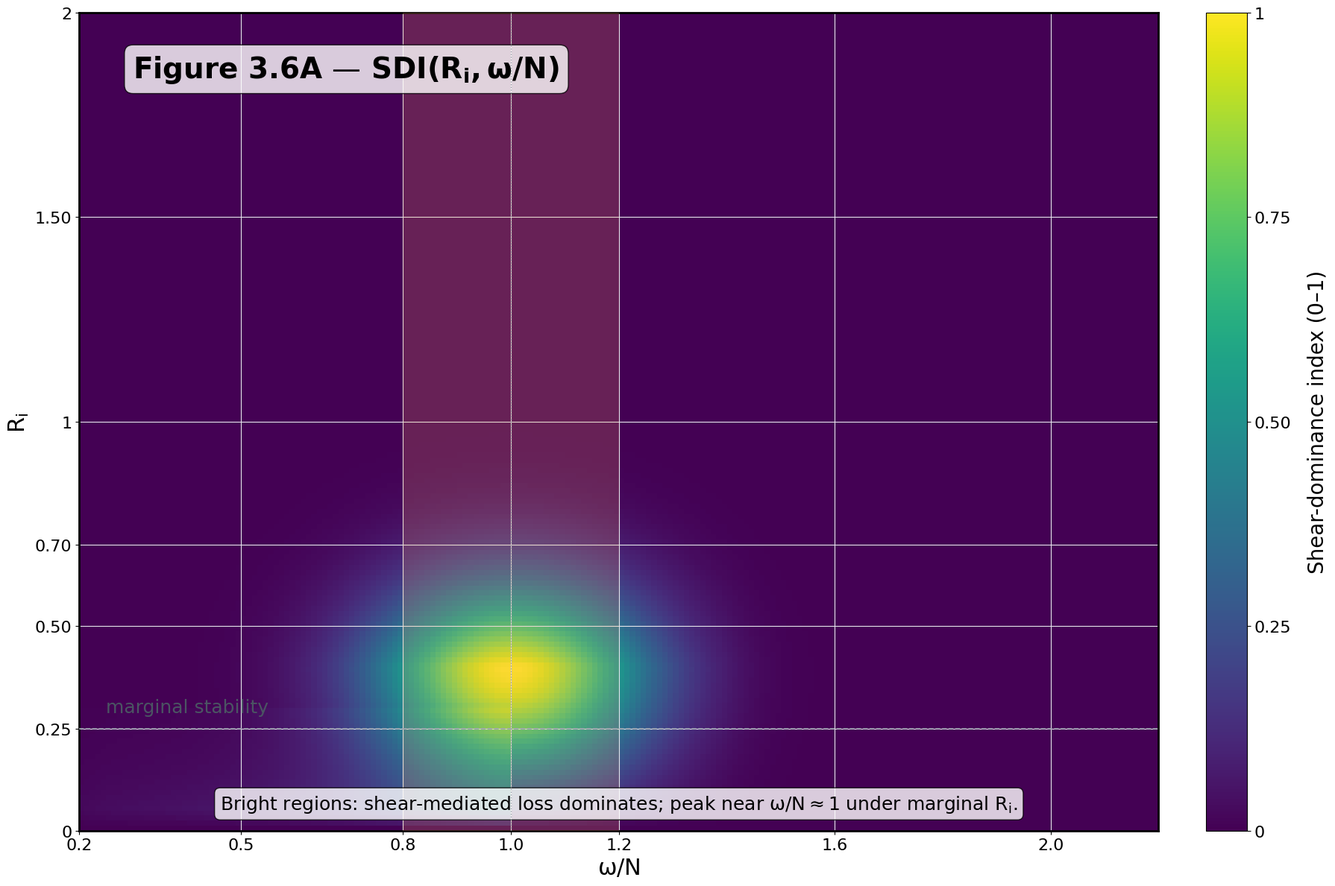

The matplotlib source for this figure: (Note: this script raises an exception after producing the figure.)
#!/usr/bin/env python3
"""
Figure 3.6A — Shear-dominance index on (Ri, ω/N)
Creates a heatmap showing shear-dominance index with specified styling and overlays.
"""

import numpy as np
import matplotlib.pyplot as plt
from matplotlib.patches import Rectangle
import matplotlib.patches as mpatches

# Set up the figure with specified dimensions and styling
plt.rcParams['font.family'] = 'Arial'
plt.rcParams['mathtext.default'] = 'regular'

def create_shear_dominance_data(ri_vals, omega_n_vals):
    """
    Create synthetic shear-dominance index data based on physical description:
    - Bright, horizontally elongated island centered ~(Ri≈0.4, ω/N≈1)
    - Intensity decays as Ri→1-2 and for ω/N≳1.4
    - Weak tongue for ω/N<1 at very low Ri (shear-driven tail)
    """
    Ri, Omega_N = np.meshgrid(ri_vals, omega_n_vals, indexing='ij')
    
    # Main bright island centered at (Ri≈0.4, ω/N≈1)
    main_peak = np.exp(-((Ri - 0.4)**2 / (0.3**2) + (Omega_N - 1.0)**2 / (0.25**2)))
    
    # Decay for higher Ri values
    high_ri_decay = np.exp(-(Ri - 0.4)**2 / (0.8**2)) * np.where(Ri > 0.4, 
                                                                  np.exp(-(Ri - 0.4) / 0.4), 1.0)
    
    # Decay for ω/N > 1.4
    high_omega_decay = np.where(Omega_N > 1.4, 
                               np.exp(-(Omega_N - 1.4) / 0.3), 1.0)
    
    # Weak tongue for ω/N < 1 at low Ri (shear-driven tail)
    shear_tail = np.where((Omega_N < 1.0) & (Ri < 0.3), 
                         0.3 * np.exp(-Ri / 0.15) * np.exp(-(1.0 - Omega_N) / 0.4), 0)
    
    # Combine components
    sdi = main_peak * high_ri_decay * high_omega_decay + shear_tail
    
    # Smooth fade at edges to avoid blocky artifacts
    edge_fade_ri = np.where(Ri < 0.05, Ri / 0.05, 1.0) * np.where(Ri > 1.9, (2.0 - Ri) / 0.1, 1.0)
    edge_fade_omega = np.where(Omega_N < 0.25, Omega_N / 0.25, 1.0) * np.where(Omega_N > 2.1, (2.2 - Omega_N) / 0.1, 1.0)
    
    sdi *= edge_fade_ri * edge_fade_omega
    
    # Normalize to 0-1 range
    sdi = np.clip(sdi / np.max(sdi), 0, 1)
    
    return sdi

def create_figure_3_6a():
    """Create Figure 3.6A with all specified styling and overlays."""
    
    # Create figure with specified size (1800x1200 px)
    fig, ax = plt.subplots(1, 1, figsize=(18, 12))
    fig.patch.set_facecolor('white')
    
    # Define coordinate ranges
    omega_n_range = np.linspace(0.2, 2.2, 200)
    ri_range = np.linspace(0.0, 2.0, 160)
    
    # Create shear-dominance index data
    sdi_data = create_shear_dominance_data(ri_range, omega_n_range)
    
    # Create the heatmap using viridis colormap (darker = higher intensity)
    im = ax.imshow(sdi_data, extent=[0.2, 2.2, 0.0, 2.0], 
                   aspect='auto', origin='lower', cmap='viridis', vmin=0, vmax=1)
    
    # Set up axes with specified ticks and labels
    ax.set_xlim(0.2, 2.2)
    ax.set_ylim(0.0, 2.0)
    
    # x-axis ticks and labels
    x_ticks = [0.2, 0.5, 0.8, 1.0, 1.2, 1.6, 2.0]
    ax.set_xticks(x_ticks)
    ax.set_xticklabels([f'{x:.1f}' for x in x_ticks], fontsize=16)
    ax.set_xlabel(r'$\omega/N$', fontsize=22, fontweight='normal')
    
    # y-axis ticks and labels
    y_ticks = [0, 0.25, 0.5, 0.7, 1.0, 1.5, 2.0]
    ax.set_yticks(y_ticks)
    ax.set_yticklabels([f'{y:.2f}' if y != int(y) else f'{int(y)}' for y in y_ticks], fontsize=16)
    ax.set_ylabel(r'$R_i$', fontsize=22, fontweight='normal')
    
    # Grid styling - light gray, major ticks only
    ax.grid(True, color='#E5E7EB', linewidth=0.8, alpha=1.0)
    ax.set_axisbelow(True)
    
    # Conversion window overlay (translucent amber for 0.8 ≤ ω/N ≤ 1.2)
    conversion_window = Rectangle((0.8, 0.0), 0.4, 2.0, 
                                 facecolor='#F4A261', alpha=0.2, 
                                 edgecolor='none', zorder=3)
    ax.add_patch(conversion_window)
    
    # Dotted centerline at ω/N = 1
    ax.axvline(x=1.0, color='#9CA3AF', linestyle=':', linewidth=1, zorder=4)
    
    # Optional dashed guide at Ri = 0.25 (marginal stability)
    ax.axhline(y=0.25, color='#9CA3AF', linestyle='--', linewidth=1.2, zorder=4)
    ax.text(0.25, 0.28, 'marginal stability', fontsize=18, color='#4B5563', 
            verticalalignment='bottom')
    
    # Colorbar on the right side
    cbar = plt.colorbar(im, ax=ax, fraction=0.046, pad=0.04)
    cbar.set_label('Shear-dominance index (0–1)', fontsize=20, labelpad=15)
    cbar_ticks = [0, 0.25, 0.5, 0.75, 1.0]
    cbar.set_ticks(cbar_ticks)
    cbar.set_ticklabels([f'{t:.2f}' if t != int(t) else f'{int(t)}' for t in cbar_ticks])
    cbar.ax.tick_params(labelsize=16)
    
    # Title inside top-left
    ax.text(0.05, 0.95, r'Figure 3.6A — $SDI(R_i, \omega/N)$', 
            transform=ax.transAxes, fontsize=28, fontweight='bold',
            verticalalignment='top', bbox=dict(boxstyle='round,pad=0.3', 
                                              facecolor='white', alpha=0.8))
    
    # Caption inside, below axis
    caption_text = (r'Bright regions: shear-mediated loss dominates; '
                   r'peak near $\omega/N \approx 1$ under marginal $R_i$.')
    ax.text(0.5, 0.02, caption_text, transform=ax.transAxes, fontsize=18,
            horizontalalignment='center', verticalalignment='bottom',
            bbox=dict(boxstyle='round,pad=0.3', facecolor='white', alpha=0.8))
    
    # Set line weights for axes
    for spine in ax.spines.values():
        spine.set_linewidth(2)
    
    plt.tight_layout()
    return fig

if __name__ == "__main__":
    # Create and save the figure
    fig = create_figure_3_6a()
    
    # Save as PNG (300 DPI) and PDF
    fig.savefig('figures/figure_3_6a.png', dpi=300, bbox_inches='tight', 
                facecolor='white', edgecolor='none')
    fig.savefig('figures/figure_3_6a.pdf', bbox_inches='tight', 
                facecolor='white', edgecolor='none')
    fig.savefig('figures/figure_3_6a.svg', bbox_inches='tight', 
                facecolor='white', edgecolor='none')
    
    print("Figure 3.6A created successfully!")
    print("Files saved:")
    print("- figures/figure_3_6a.png (300 DPI)")
    print("- figures/figure_3_6a.pdf (vector)")
    print("- figures/figure_3_6a.svg (vector)")
    
    plt.show()
